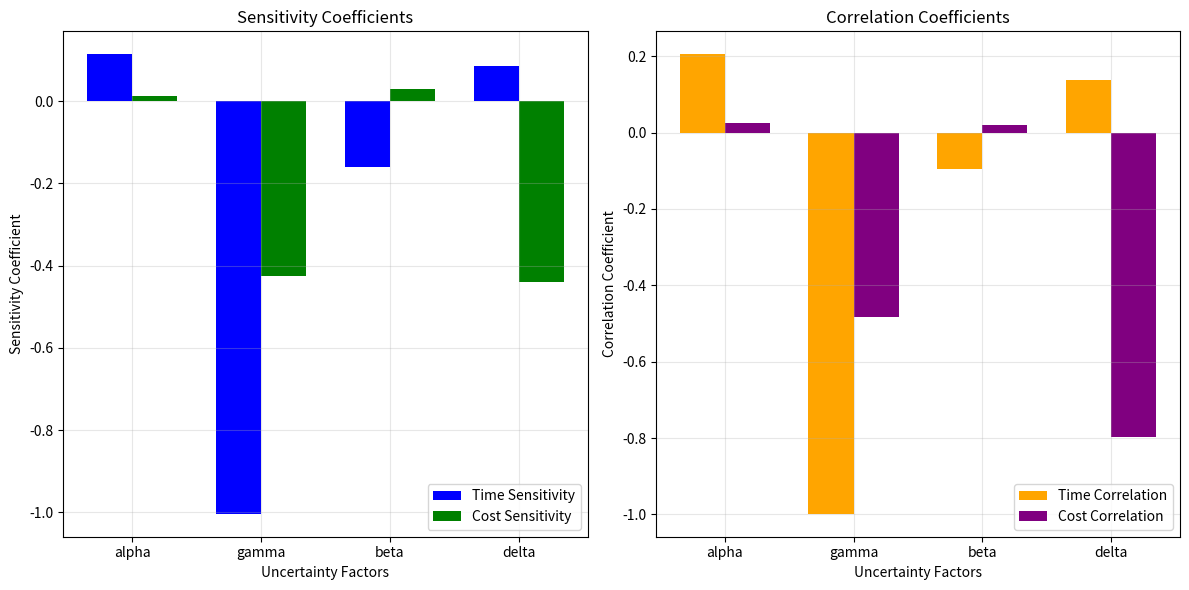
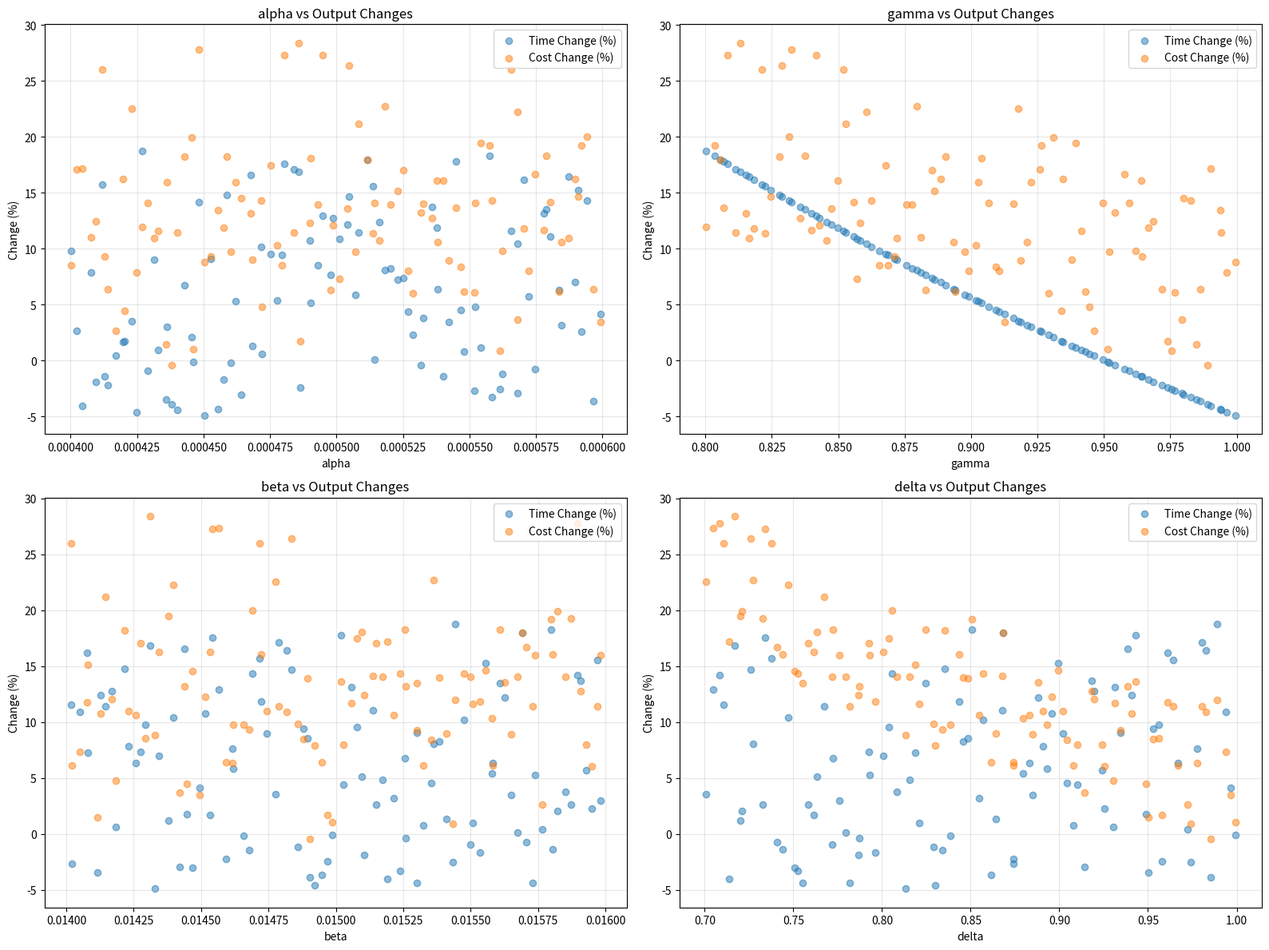
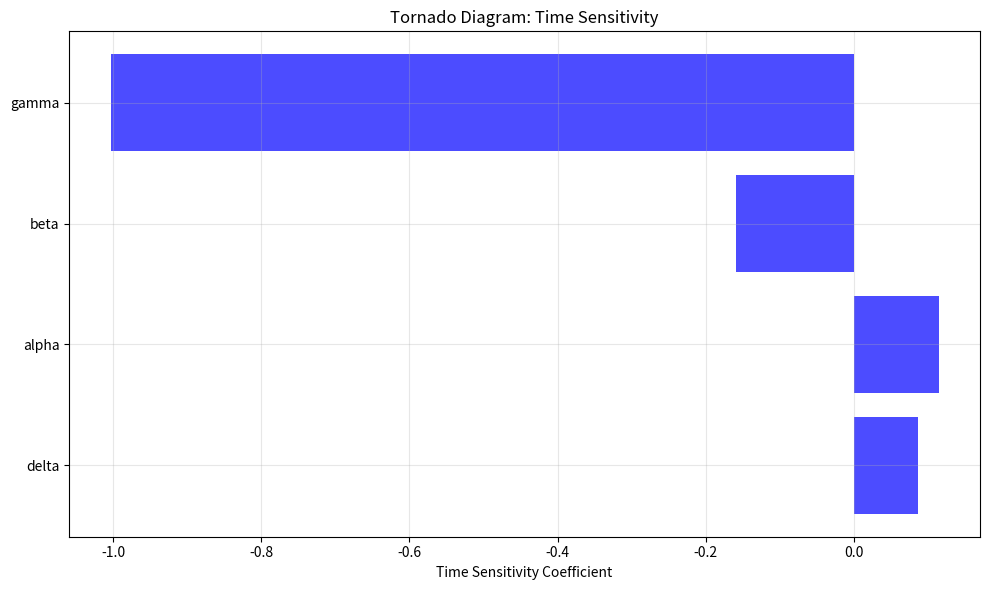
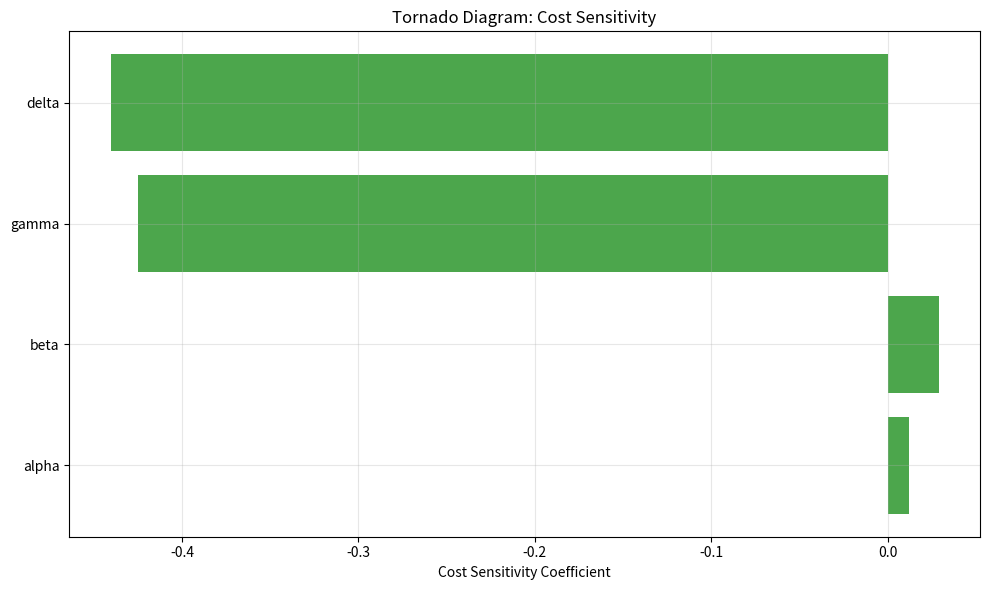

Python code for these plots, in order:
import numpy as np
import matplotlib.pyplot as plt
import pandas as pd
import os
from scipy.stats import pearsonr

# 确保结果保存目录存在
result_dir = 'd:\\Users\\HONOR\\Desktop\\base\\2026\\Results'
os.makedirs(result_dir, exist_ok=True)

class ReliabilitySensitivityAnalyzer:
    def __init__(self):
        # 模型参数（使用新数据）
        self.params = {
            'M_total': 100000000,  # 总物资量（吨）
            'Q_se': 179000,  # 太空电梯年运输能力（吨/年）
            'n': 10,  # 火箭发射场数量
            'T_se_cycle': 7,  # 太空电梯单次运输周期（天）
            'Q_r_max': 150,  # 火箭单次最大运力（吨）
            'Q_r_avg': 150,  # 火箭单次平均运力（吨）           
            'rocket_max_launches_per_site': 730,  # 每年单座发射火箭的最高上线（次）
            'C_se_unit': 500000,  # 太空电梯单位运输成本（美元/吨），450-600美元/公斤 = 450000-600000美元/吨
            'C_r_unit': 1000000,  # 火箭单位运输成本（美元/吨），90~112.5万美元/吨
            'C_r_site': 3000000,  # 火箭发射场固定成本（美元），250万-400万美元
            # 不确定性因素的分布范围
            'uncertainty_factors': {
                'alpha': [0.0004, 0.0006],  # 太空电梯故障率（0.05%）
                'gamma': [0.80, 1.00],  # 太空电梯运力衰减系数（80%-100%）
                'beta': [0.014, 0.016],  # 火箭发射失败率（1.50%）
                'delta': [0.70, 1.00],  # 火箭运力波动系数（70%-100%）
            }
        }
        # 基础运输方案（参考值）
        self.base_solution = {
            'x': 70000000,  # 太空电梯运输量（吨）
            'y': 30000000,  # 火箭运输量（吨）
            'z': [1, 1, 0]  # 火箭发射场启用状态
        }
    
    def latin_hypercube_sampling(self, n_samples=100):
        """拉丁超立方抽样"""
        factors = list(self.params['uncertainty_factors'].keys())
        n_factors = len(factors)
        
        # 初始化样本矩阵
        samples = np.zeros((n_samples, n_factors))
        
        for i, factor in enumerate(factors):
            low, high = self.params['uncertainty_factors'][factor]
            # 将区间等分为n_samples个子区间
            intervals = np.linspace(low, high, n_samples + 1)
            # 在每个子区间内随机抽样
            for j in range(n_samples):
                samples[j, i] = np.random.uniform(intervals[j], intervals[j+1])
            # 打乱顺序以确保空间填充
            np.random.shuffle(samples[:, i])
        
        return factors, samples
    
    def calculate_transport_metrics(self, sample, factors):
        """计算运输时间和成本"""
        # 解析不确定性因素
        alpha = sample[factors.index('alpha')]  # 太空电梯故障率
        gamma = sample[factors.index('gamma')]  # 太空电梯运力衰减系数
        beta = sample[factors.index('beta')]  # 火箭发射失败率
        delta = sample[factors.index('delta')]  # 火箭运力波动系数
        
        x = self.base_solution['x']
        y = self.base_solution['y']
        z = self.base_solution['z']
        
        # 计算太空电梯运力衰减后的实际年运力
        decay_params = {
            'daily_base_decay': 0.00005,  # 日常运营基础日衰减率（0.005%/天，系绳/结构自然损耗）
            'extreme_weather_decay': 0.008,  # 极端天气单次额外衰减率（0.8%/次，风暴/陨石等影响）
            'extreme_weather_annual': 8,  # 年极端天气发生次数（次/年，合理工况假设）
            'max_decay_limit': 0.4,  # 最大衰减上限（运力不低于额定值60%）
            'maintenance_repair': 0.001  # 定期维护修复率（0.1%/月，抵消部分衰减）
        }
        daily_decay = decay_params['daily_base_decay'] * 365
        extreme_weather_decay = decay_params['extreme_weather_decay'] * decay_params['extreme_weather_annual']
        maintenance_repair = decay_params['maintenance_repair'] * 12
        total_decay = min(daily_decay + extreme_weather_decay - maintenance_repair, decay_params['max_decay_limit'])
        
        # 修正后运输时间
        T_se = x / (self.params['Q_se'] * (1 - total_decay) * gamma)
        # 更新火箭年运输能力计算，使用每年单座发射火箭的最高上线7300次
        rocket_annual_capacity = sum(z[i] * self.params['rocket_max_launches_per_site'] * self.params['Q_r_avg'] * delta 
                                 for i in range(len(z)))
        T_r = y / rocket_annual_capacity if rocket_annual_capacity > 0 else 0
        T_total = max(T_se, T_r) / (1 - alpha)  # 考虑太空电梯故障率
        
        # 修正后运输成本
        C_se = self.params['C_se_unit'] * x / gamma  # 考虑运力衰减
        C_r = self.params['C_r_unit'] * y / delta / (1 - beta)  # 考虑发射失败率
        C_sites = sum(z[i] * self.params['C_r_site'] for i in range(len(z)))
        C_total = C_se + C_r + C_sites
        
        return T_total, C_total
    
    def run_sensitivity_analysis(self, n_samples=100):
        """运行敏感性分析"""
        # 生成拉丁超立方样本
        factors, samples = self.latin_hypercube_sampling(n_samples)
        
        # 计算基础方案的时间和成本
        base_sample = [0.05, 1.0, 0.05, 1.0]  # 基础值
        base_T, base_C = self.calculate_transport_metrics(base_sample, factors)
        
        # 计算每个样本的时间和成本
        results = []
        for i, sample in enumerate(samples):
            T, C = self.calculate_transport_metrics(sample, factors)
            # 计算变化率
            T_change = (T - base_T) / base_T * 100
            C_change = (C - base_C) / base_C * 100
            results.append([i] + list(sample) + [T, C, T_change, C_change])
        
        # 构建结果DataFrame
        columns = ['Sample'] + factors + ['Transport_Time', 'Total_Cost', 'Time_Change', 'Cost_Change']
        df = pd.DataFrame(results, columns=columns)
        
        # 计算敏感性系数
        sensitivity_coeffs = []
        correlation_coeffs = []
        
        for factor in factors:
            # 计算皮尔逊相关系数
            corr_time, _ = pearsonr(df[factor], df['Time_Change'])
            corr_cost, _ = pearsonr(df[factor], df['Cost_Change'])
            correlation_coeffs.append([factor, corr_time, corr_cost])
            
            # 计算标准化敏感性系数
            mean_factor = df[factor].mean()
            mean_time = df['Transport_Time'].mean()
            mean_cost = df['Total_Cost'].mean()
            
            # 简单线性回归斜率作为敏感性指标
            slope_time = np.polyfit(df[factor], df['Transport_Time'], 1)[0]
            slope_cost = np.polyfit(df[factor], df['Total_Cost'], 1)[0]
            
            S_time = slope_time * mean_factor / mean_time
            S_cost = slope_cost * mean_factor / mean_cost
            sensitivity_coeffs.append([factor, S_time, S_cost])
        
        # 构建敏感性系数DataFrame
        coeff_columns = ['Factor', 'Time_Sensitivity', 'Cost_Sensitivity']
        coeff_df = pd.DataFrame(sensitivity_coeffs, columns=coeff_columns)
        
        corr_columns = ['Factor', 'Time_Correlation', 'Cost_Correlation']
        corr_df = pd.DataFrame(correlation_coeffs, columns=corr_columns)
        
        return df, coeff_df, corr_df, factors, base_T, base_C
    
    def plot_sensitivity_analysis(self, df, coeff_df, corr_df, factors):
        """绘制敏感性分析结果"""
        # 1. 敏感性系数条形图
        plt.figure(figsize=(12, 6))
        
        plt.subplot(1, 2, 1)
        x = np.arange(len(factors))
        width = 0.35
        plt.bar(x - width/2, coeff_df['Time_Sensitivity'], width, label='Time Sensitivity', color='blue')
        plt.bar(x + width/2, coeff_df['Cost_Sensitivity'], width, label='Cost Sensitivity', color='green')
        plt.xlabel('Uncertainty Factors')
        plt.ylabel('Sensitivity Coefficient')
        plt.title('Sensitivity Coefficients')
        plt.xticks(x, factors)
        plt.legend()
        plt.grid(True, alpha=0.3)
        
        plt.subplot(1, 2, 2)
        plt.bar(x - width/2, corr_df['Time_Correlation'], width, label='Time Correlation', color='orange')
        plt.bar(x + width/2, corr_df['Cost_Correlation'], width, label='Cost Correlation', color='purple')
        plt.xlabel('Uncertainty Factors')
        plt.ylabel('Correlation Coefficient')
        plt.title('Correlation Coefficients')
        plt.xticks(x, factors)
        plt.legend()
        plt.grid(True, alpha=0.3)
        
        plt.tight_layout()
        plt.savefig(os.path.join(result_dir, 'Q2_Sensitivity_Coefficients.png'))
        plt.show()
        
        # 2. 因素与输出的散点图
        plt.figure(figsize=(16, 12))
        for i, factor in enumerate(factors):
            plt.subplot(2, 2, i+1)
            plt.scatter(df[factor], df['Time_Change'], alpha=0.5, label='Time Change (%)')
            plt.scatter(df[factor], df['Cost_Change'], alpha=0.5, label='Cost Change (%)')
            plt.xlabel(factor)
            plt.ylabel('Change (%)')
            plt.title(f'{factor} vs Output Changes')
            plt.legend()
            plt.grid(True, alpha=0.3)
        
        plt.tight_layout()
        plt.savefig(os.path.join(result_dir, 'Q2_Sensitivity_Scatter.png'))
        plt.show()
        
        # 3. 敏感性龙卷风图
        plt.figure(figsize=(10, 6))
        
        # 按时间敏感性排序
        sorted_df = coeff_df.sort_values('Time_Sensitivity', key=abs, ascending=True)
        x = np.arange(len(sorted_df))
        plt.barh(x, sorted_df['Time_Sensitivity'], color='blue', alpha=0.7)
        plt.yticks(x, sorted_df['Factor'])
        plt.xlabel('Time Sensitivity Coefficient')
        plt.title('Tornado Diagram: Time Sensitivity')
        plt.grid(True, alpha=0.3)
        plt.tight_layout()
        plt.savefig(os.path.join(result_dir, 'Q2_Sensitivity_Tornado_Time.png'))
        plt.show()
        
        plt.figure(figsize=(10, 6))
        # 按成本敏感性排序
        sorted_df = coeff_df.sort_values('Cost_Sensitivity', key=abs, ascending=True)
        x = np.arange(len(sorted_df))
        plt.barh(x, sorted_df['Cost_Sensitivity'], color='green', alpha=0.7)
        plt.yticks(x, sorted_df['Factor'])
        plt.xlabel('Cost Sensitivity Coefficient')
        plt.title('Tornado Diagram: Cost Sensitivity')
        plt.grid(True, alpha=0.3)
        plt.tight_layout()
        plt.savefig(os.path.join(result_dir, 'Q2_Sensitivity_Tornado_Cost.png'))
        plt.show()
    
    def save_results(self, df, coeff_df, corr_df):
        """保存结果到CSV文件"""
        df.to_csv(os.path.join(result_dir, 'Q2_Sensitivity_Results.csv'), index=False)
        coeff_df.to_csv(os.path.join(result_dir, 'Q2_Sensitivity_Coefficients.csv'), index=False)
        corr_df.to_csv(os.path.join(result_dir, 'Q2_Sensitivity_Correlations.csv'), index=False)
        print("Results saved successfully!")
    
    def generate_report(self, coeff_df):
        """生成敏感性分析报告"""
        print("=== 敏感性分析报告 ===")
        print("\n1. 关键不确定性因素识别")
        
        # 识别对时间影响最大的因素
        time_sensitive = coeff_df.sort_values('Time_Sensitivity', key=abs, ascending=False).iloc[0]['Factor']
        # 识别对成本影响最大的因素
        cost_sensitive = coeff_df.sort_values('Cost_Sensitivity', key=abs, ascending=False).iloc[0]['Factor']
        
        print(f"\n- 对运输时间影响最大的因素: {time_sensitive}")
        print(f"- 对运输成本影响最大的因素: {cost_sensitive}")
        
        print("\n2. 敏感性系数详情")
        print(coeff_df.to_string(index=False))
        
        print("\n3. 风险缓解建议")
        print("- 针对太空电梯故障率(alpha): 提高系统冗余度，增加定期维护频率")
        print("- 针对太空电梯运力衰减(gamma): 优化系绳材料，定期检测并更换受损部分")
        print("- 针对火箭发射失败率(beta): 改进发射前检测系统，提高火箭可靠性")
        print("- 针对火箭运力波动(delta): 优化火箭设计，减少载重波动")

if __name__ == "__main__":
    print("Running 2026 MCM Problem B: Question 2 - Reliability Sensitivity Analysis")
    print("="*60)
    
    # 初始化分析器
    analyzer = ReliabilitySensitivityAnalyzer()
    
    # 运行敏感性分析
    print("Running Latin Hypercube Sampling...")
    df, coeff_df, corr_df, factors, base_T, base_C = analyzer.run_sensitivity_analysis(n_samples=100)
    
    print(f"Base Transport Time: {base_T:.2f} years")
    print(f"Base Total Cost: ${base_C:.2f}")
    print(f"Generated {len(df)} samples for analysis")
    
    # 绘制结果
    print("Generating sensitivity analysis plots...")
    analyzer.plot_sensitivity_analysis(df, coeff_df, corr_df, factors)
    
    # 保存结果
    analyzer.save_results(df, coeff_df, corr_df)
    
    # 生成报告
    analyzer.generate_report(coeff_df)
    
    print("="*60)
    print("Question 2 sensitivity analysis completed successfully!")
    print(f"Results saved in {result_dir}")
